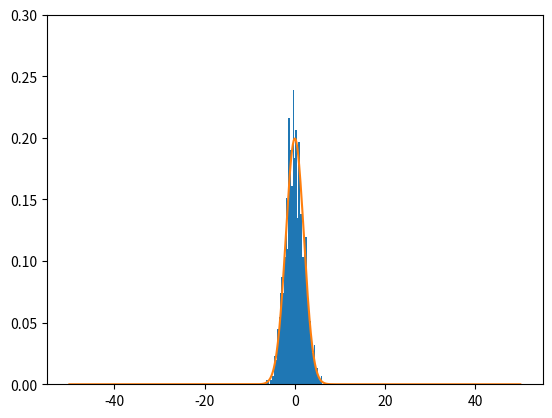

Generate this figure with matplotlib:
"""Generate N = 10^4 points distributed according to a Gaussian (with sigma = 2
and centered around zero) with the rejection method, by using the
distribution function f(x) = 1, uniform between min = -50 and max = 50."""

import numpy as np
import matplotlib.pyplot as plt
def gaussian(x, sigma=2):
    return (1 / (sigma * np.sqrt(2 * np.pi))) * np.exp(-(1/2)*(x/sigma)**2)

#Define the range for x values
x_min, x_max = -50, 50

# Calculate y_max, the integral of f(x)=1 (uniform distribution) from x_min to x_max
y_max = (x_max - x_min)

#number of points
N = 1e5     #nota: usando N = 1e4 points come da traccia non si ottiene un buon risultato

y_values = []
x_values = []
for i in range(int(N)):
    y = np.random.uniform(0, y_max)
    x = y - 50    #y = g(x) = x + 50 --> x = y - 50
    m = np.random.uniform(0, 1)
    if m <= gaussian(x):
        x_values.append(x)

"Plotting"
plt.hist(x_values, bins=40, density=True, label='Generated points')
x_point = np.linspace(x_min, x_max, 1000)
plt.ylim(top=0.3)
plt.plot(x_point, gaussian(x_point))
plt.show()
